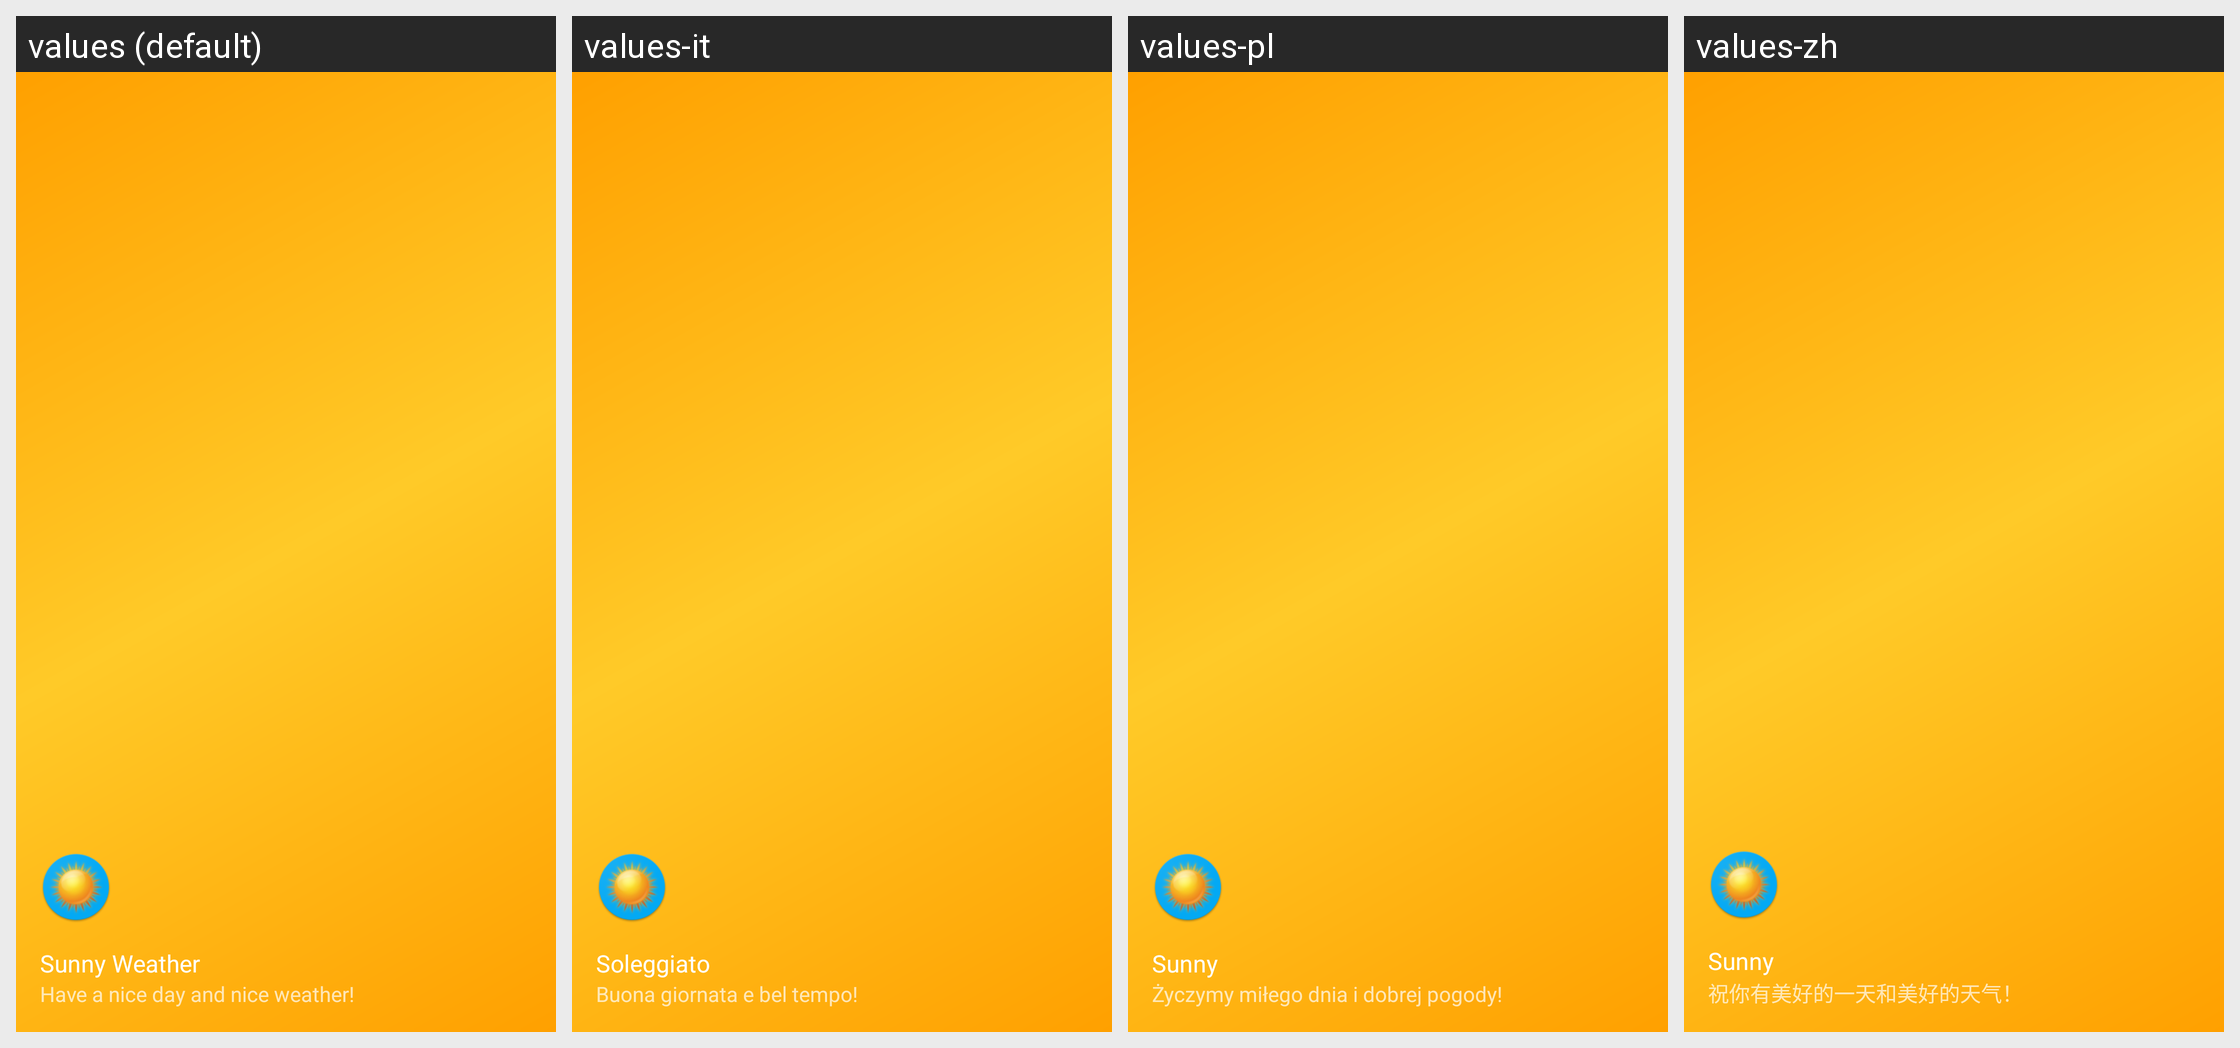

Strings drawn on this Android screen and how each of the app's shown locales translates them:
Android screen res/layout/nav_header_main.xml rendered under 4 locales, left to right: values (default), values-it, values-pl, values-zh. Device: Nexus 5 (rendered at 1080×1920; each locale shown at half size, 540×960, under a caption strip naming it); theme AppTheme.
Other locales in the repository, not shown: values-ar, values-de-rDE, values-es, values-fr, values-hi, values-iw, values-ja, values-ru, values-uk.
Strings drawn on this screen, with the default value and each locale's value (text and hints the layout hard-codes, and strings that could not be matched under every locale, appear in the picture but are not listed):

app_name
  values: Sunny Weather
  values-it: Soleggiato
  values-pl: Sunny
  values-zh: Sunny

nav_header_subtitle
  values: Have a nice day and nice weather!
  values-it: Buona giornata e bel tempo!
  values-pl: Życzymy miłego dnia i dobrej pogody!
  values-zh: 祝你有美好的一天和美好的天气！
